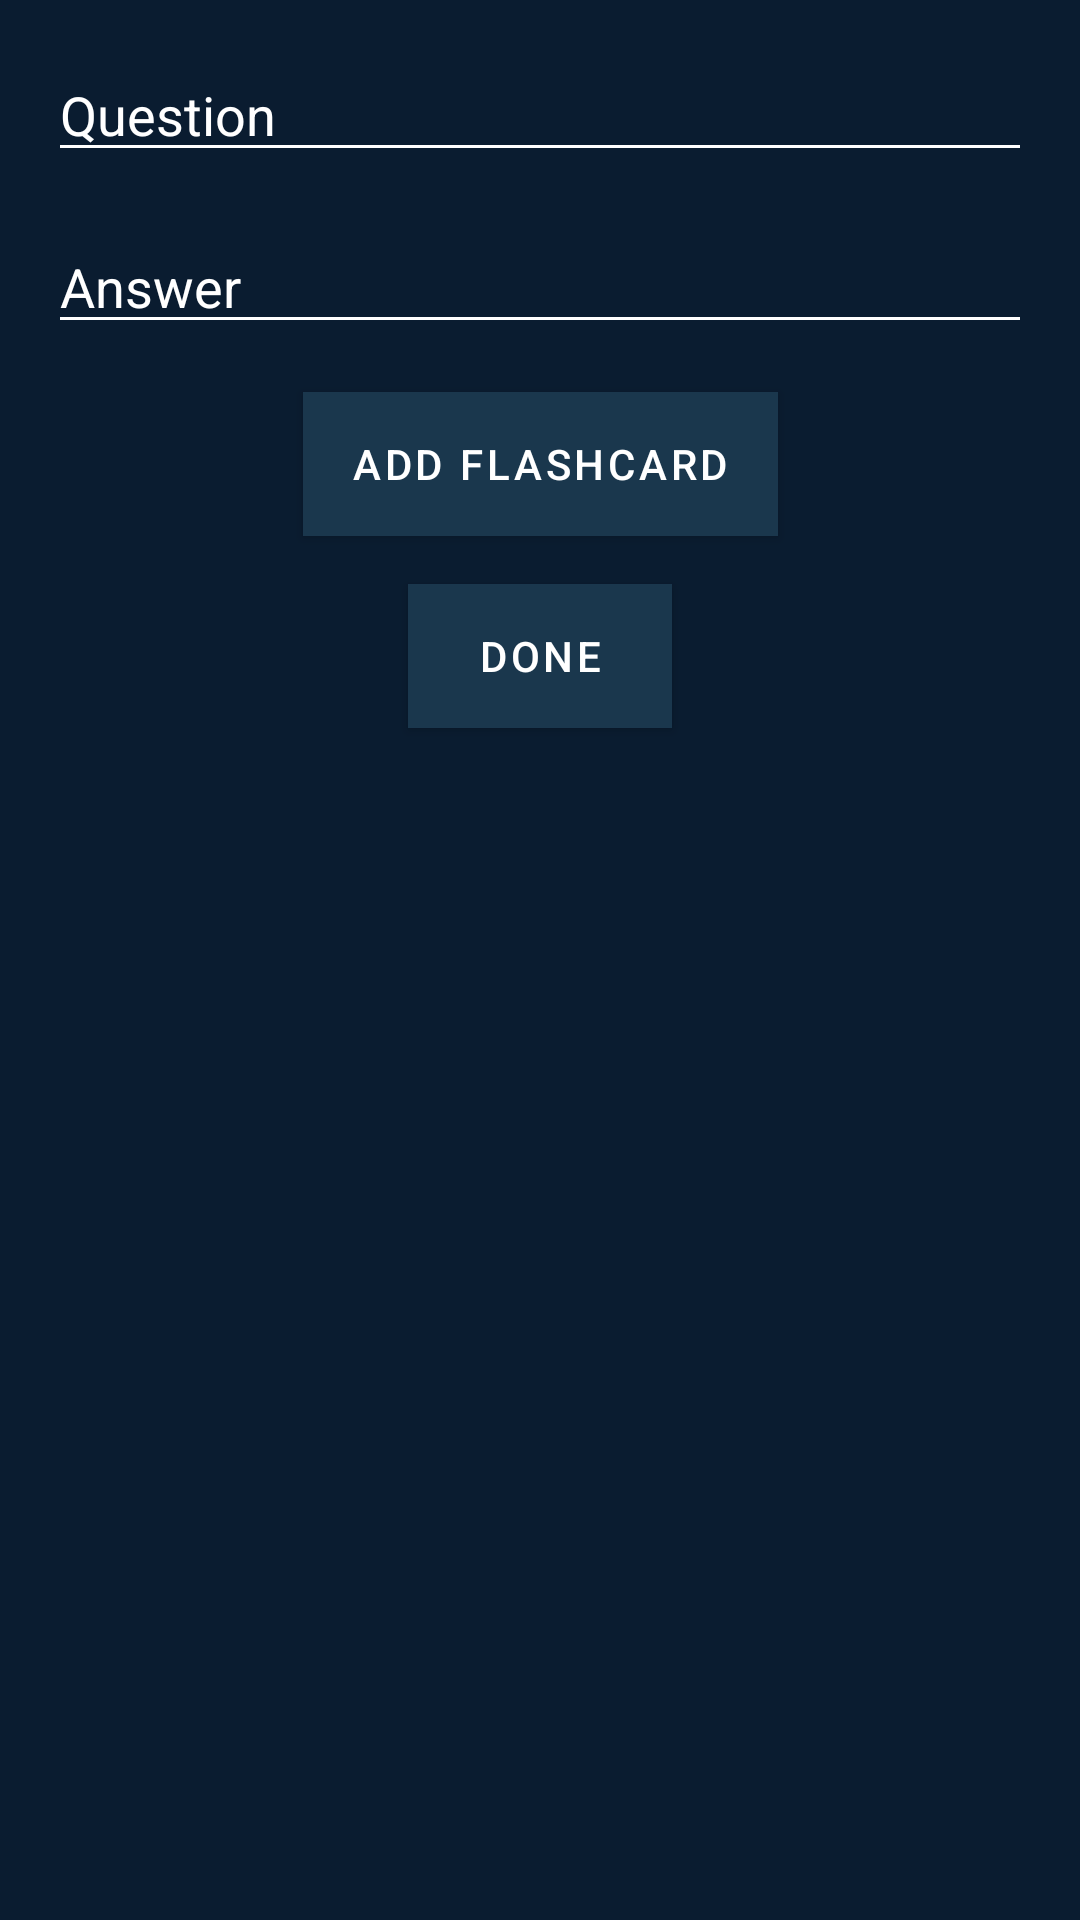

This screen was rendered from an Android layout file. Write that file and the resources it references.
<!-- AndroidManifest.xml: application theme Theme.Lumen -->
<!-- res/layout/fragment_add_flashcard.xml -->
<?xml version="1.0" encoding="utf-8"?>
<layout xmlns:android="http://schemas.android.com/apk/res/android"
    xmlns:tools="http://schemas.android.com/tools"
    xmlns:app="http://schemas.android.com/apk/res-auto">

    <data>
        
    </data>

    <androidx.constraintlayout.widget.ConstraintLayout
        android:layout_width="match_parent"
        android:layout_height="match_parent"
        tools:context=".feature.add.AddFlashcardFragment">

        
        <EditText
            android:id="@+id/questionInput"
            android:layout_width="0dp"
            android:layout_height="wrap_content"
            android:hint="Question"
            android:backgroundTint="@color/white"
            android:textColor="@color/white"
            android:textColorHint="@color/white"
            app:layout_constraintTop_toTopOf="parent"
            app:layout_constraintStart_toStartOf="parent"
            app:layout_constraintEnd_toEndOf="parent"
            android:layout_margin="16dp" />

        
        <EditText
            android:id="@+id/answerInput"
            android:layout_width="0dp"
            android:layout_height="wrap_content"
            android:hint="Answer"
            android:backgroundTint="@color/white"
            android:textColor="@color/white"
            android:textColorHint="@color/white"
            app:layout_constraintTop_toBottomOf="@id/questionInput"
            app:layout_constraintStart_toStartOf="parent"
            app:layout_constraintEnd_toEndOf="parent"
            android:layout_margin="16dp" />

        
        <Button
            android:id="@+id/buttonAddFlashcard"
            android:layout_width="wrap_content"
            android:layout_height="wrap_content"
            android:text="Add Flashcard"
            app:layout_constraintTop_toBottomOf="@id/answerInput"
            app:layout_constraintStart_toStartOf="parent"
            app:layout_constraintEnd_toEndOf="parent"
            android:layout_marginTop="16dp" />

        
        <Button
            android:id="@+id/buttonDone"
            android:layout_width="wrap_content"
            android:layout_height="wrap_content"
            android:text="Done"
            app:layout_constraintTop_toBottomOf="@id/buttonAddFlashcard"
            app:layout_constraintStart_toStartOf="parent"
            app:layout_constraintEnd_toEndOf="parent"
            android:layout_marginTop="16dp" />

    </androidx.constraintlayout.widget.ConstraintLayout>
</layout>
<!-- resources referenced by this layout -->
<resources>
  <color name="white">#FFFFFF</color>
  <style name="Theme.Lumen" parent="Theme.MaterialComponents.DayNight.DarkActionBar">
          
          <item name="colorPrimary">@color/primaryColor</item>
          <item name="colorPrimaryDark">@color/primaryDarkColor</item>
          <item name="colorAccent">@color/accentColor</item>
          <item name="android:textColor">@color/textColor</item>
          <item name="android:windowBackground">@color/backgroundColor</item>
          <item name="android:buttonStyle">@style/LumenButton</item>
          <item name="buttonStyle">@style/LumenButton</item>
      </style>
  <color name="primaryColor">#1A374D</color>
  <color name="primaryDarkColor">#406882</color>
  <color name="accentColor">#6998AB</color>
  <color name="textColor">#FFFFFF</color>
  <color name="backgroundColor">#0A1C30</color>
  <style name="LumenButton" parent="Widget.MaterialComponents.Button">
          <item name="android:background">@color/buttonColor</item>
          <item name="android:textColor">@color/textColor</item>
      </style>
  <color name="buttonColor">#4A90E2</color>
</resources>
